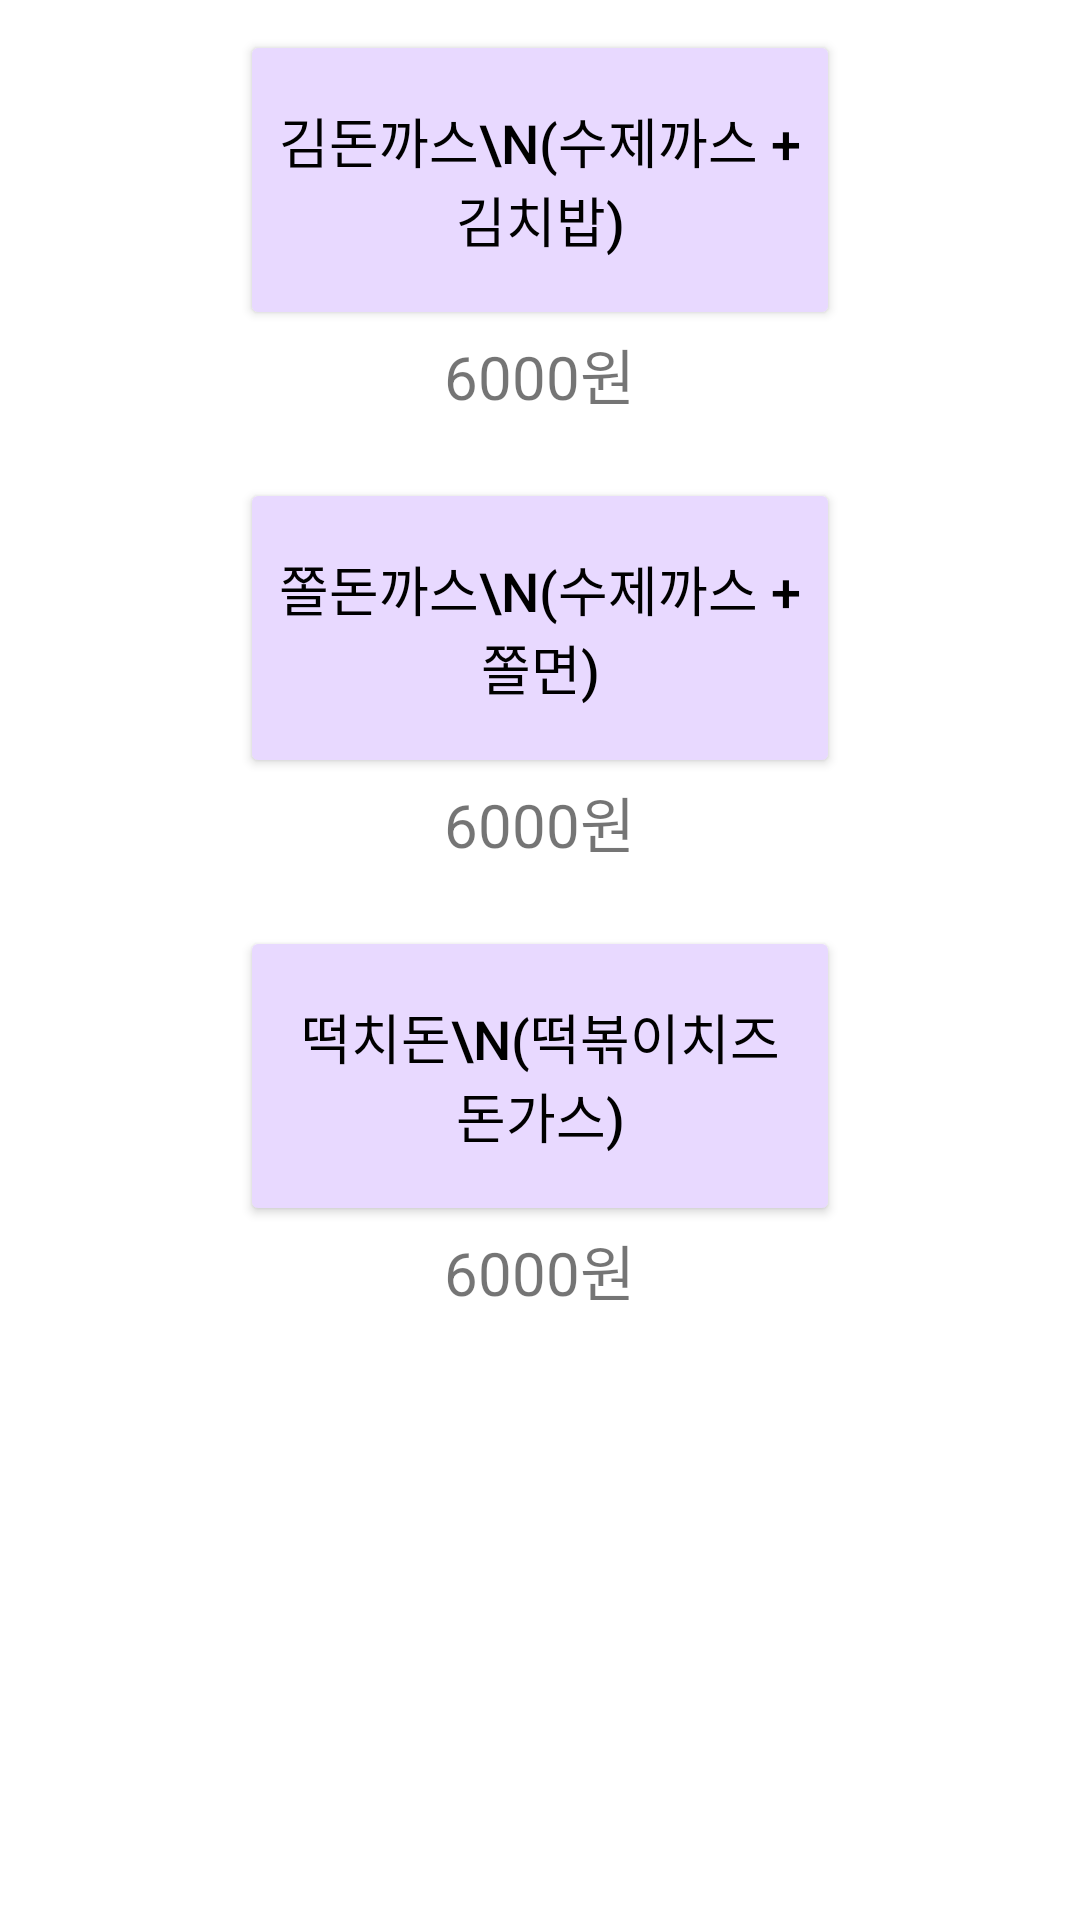

Reconstruct the res/layout file that produces this screen, plus the resources it refers to.
<!-- AndroidManifest.xml: application theme Theme.Hanbab -->
<!-- res/layout/fragment2.xml -->
<?xml version="1.0" encoding="utf-8"?>
<FrameLayout xmlns:android="http://schemas.android.com/apk/res/android"
    xmlns:tools="http://schemas.android.com/tools"
    android:layout_width="match_parent"
    android:layout_height="match_parent"
    tools:context=".Fragment2">

    <ScrollView
        android:layout_width="match_parent"
        android:layout_height="match_parent">

        <LinearLayout
            android:layout_width="match_parent"
            android:layout_height="match_parent"
            android:gravity="center"
            android:orientation="vertical">

            <LinearLayout
                android:layout_width="match_parent"
                android:layout_height="wrap_content"
                android:gravity="center"
                android:orientation="vertical">

                <LinearLayout
                    android:layout_width="wrap_content"
                    android:layout_height="wrap_content"
                    android:layout_margin="10sp"
                    android:orientation="vertical">
                    <Button
                        android:layout_width="200dp"
                        android:layout_height="100dp"
                        android:layout_weight="1"
                        android:id="@+id/pork1"
                        android:backgroundTint="#E8D9FF"
                        android:textColor="#000000"
                        android:textSize="18dp"
                        android:text="김돈까스\n(수제까스 + 김치밥)" />
                    <TextView
                        android:layout_width="wrap_content"
                        android:layout_height="wrap_content"
                        android:text="6000원"
                        android:textSize="20sp"
                        android:layout_gravity="center"/>
                </LinearLayout>

                <LinearLayout
                    android:layout_width="wrap_content"
                    android:layout_height="wrap_content"
                    android:layout_margin="10sp"
                    android:orientation="vertical">
                    <Button
                        android:layout_width="200dp"
                        android:layout_height="100dp"
                        android:textSize="18dp"
                        android:layout_weight="1"
                        android:id="@+id/pork2"
                        android:backgroundTint="#E8D9FF"
                        android:textColor="#000000"
                        android:text="쫄돈까스\n(수제까스 + 쫄면)" />
                    <TextView
                        android:layout_width="wrap_content"
                        android:layout_height="wrap_content"
                        android:text="6000원"
                        android:layout_gravity="center"
                        android:textSize="20sp"/>
                </LinearLayout>

                <LinearLayout
                    android:layout_width="wrap_content"
                    android:layout_height="wrap_content"
                    android:layout_margin="10sp"
                    android:orientation="vertical">
                    <Button
                        android:layout_width="200dp"
                        android:layout_height="100dp"
                        android:layout_weight="1"
                        android:id="@+id/pork3"
                        android:backgroundTint="#E8D9FF"
                        android:textColor="#000000"
                        android:textSize="18dp"
                        android:text="떡치돈\n(떡볶이치즈돈가스)"/>
                    <TextView
                        android:layout_width="wrap_content"
                        android:layout_height="wrap_content"
                        android:text="6000원"
                        android:textSize="20sp"
                        android:layout_gravity="center"/>
                </LinearLayout>
            </LinearLayout>

        </LinearLayout>
    </ScrollView>

</FrameLayout>
<!-- resources referenced by this layout -->
<resources>
  <style name="Theme.Hanbab" parent="Theme.MaterialComponents.DayNight.DarkActionBar">
          
          <item name="colorPrimary">@color/purple_500</item>
          <item name="colorPrimaryVariant">@color/purple_700</item>
          <item name="colorOnPrimary">@color/white</item>
          
          <item name="colorSecondary">@color/teal_200</item>
          <item name="colorSecondaryVariant">@color/teal_700</item>
          <item name="colorOnSecondary">@color/black</item>
          
          <item name="android:statusBarColor">?attr/colorPrimaryVariant</item>
          
      </style>
  <!-- not gathered from this repository: default colours our renderer supplied (Android Studio template values) -->
  <color name="purple_500">#FF6200EE</color>
  <color name="purple_700">#FF3700B3</color>
  <color name="teal_200">#FF03DAC5</color>
  <color name="teal_700">#FF018786</color>
  <color name="black">#FF000000</color>
  <color name="white">#FFFFFFFF</color>
</resources>
